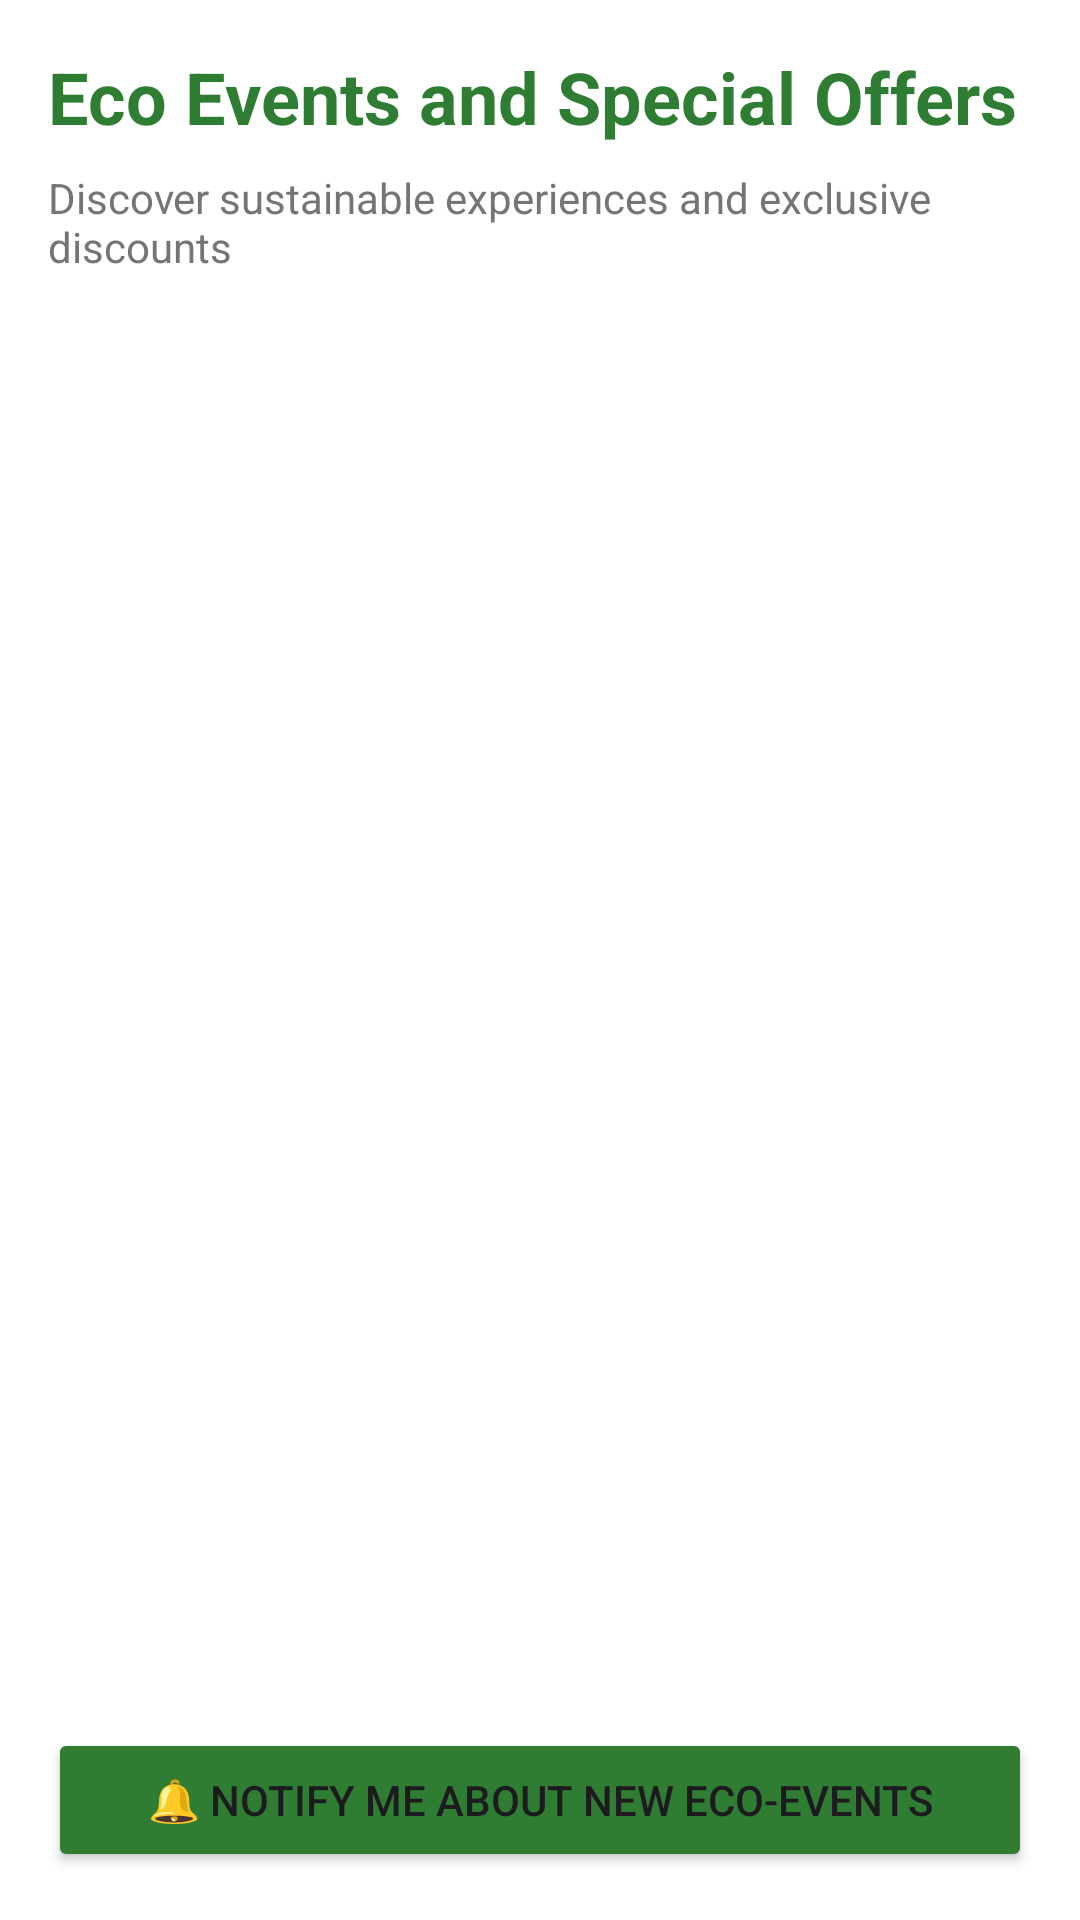

Here is an Android app screen rendered from its layout file. Give the layout XML and the strings, colors and styles it references.
<!-- AndroidManifest.xml: application theme Theme.EcoStay -->
<!-- res/layout/fragment_offers.xml -->
<?xml version="1.0" encoding="utf-8"?>
<LinearLayout xmlns:android="http://schemas.android.com/apk/res/android"
    android:layout_width="match_parent"
    android:layout_height="match_parent"
    android:orientation="vertical"
    android:background="@android:color/white"
    android:padding="16dp">

    <TextView
        android:layout_width="wrap_content"
        android:layout_height="wrap_content"
        android:text="Eco Events and Special Offers"
        android:textSize="24sp"
        android:textStyle="bold"
        android:textColor="#2E7D32"
        android:layout_marginBottom="8dp"/>

    <TextView
        android:layout_width="wrap_content"
        android:layout_height="wrap_content"
        android:text="Discover sustainable experiences and exclusive discounts"
        android:textSize="14sp"
        android:textColor="#757575"
        android:layout_marginBottom="24dp"/>

    <androidx.recyclerview.widget.RecyclerView
        android:id="@+id/recyclerView"
        android:layout_width="match_parent"
        android:layout_height="0dp"
        android:layout_weight="1"/>

    <Button
        android:id="@+id/btnNotifyMe"
        android:layout_width="match_parent"
        android:layout_height="wrap_content"
        android:text="🔔 Notify Me About New Eco-Events"
        android:backgroundTint="#2E7D32"
        android:layout_marginTop="16dp"/>

</LinearLayout>
<!-- resources referenced by this layout -->
<resources>
  <style name="Theme.EcoStay" parent="Base.Theme.EcoStay" />
  <style name="Base.Theme.EcoStay" parent="Theme.Material3.DayNight.NoActionBar">
          
          
      </style>
</resources>
